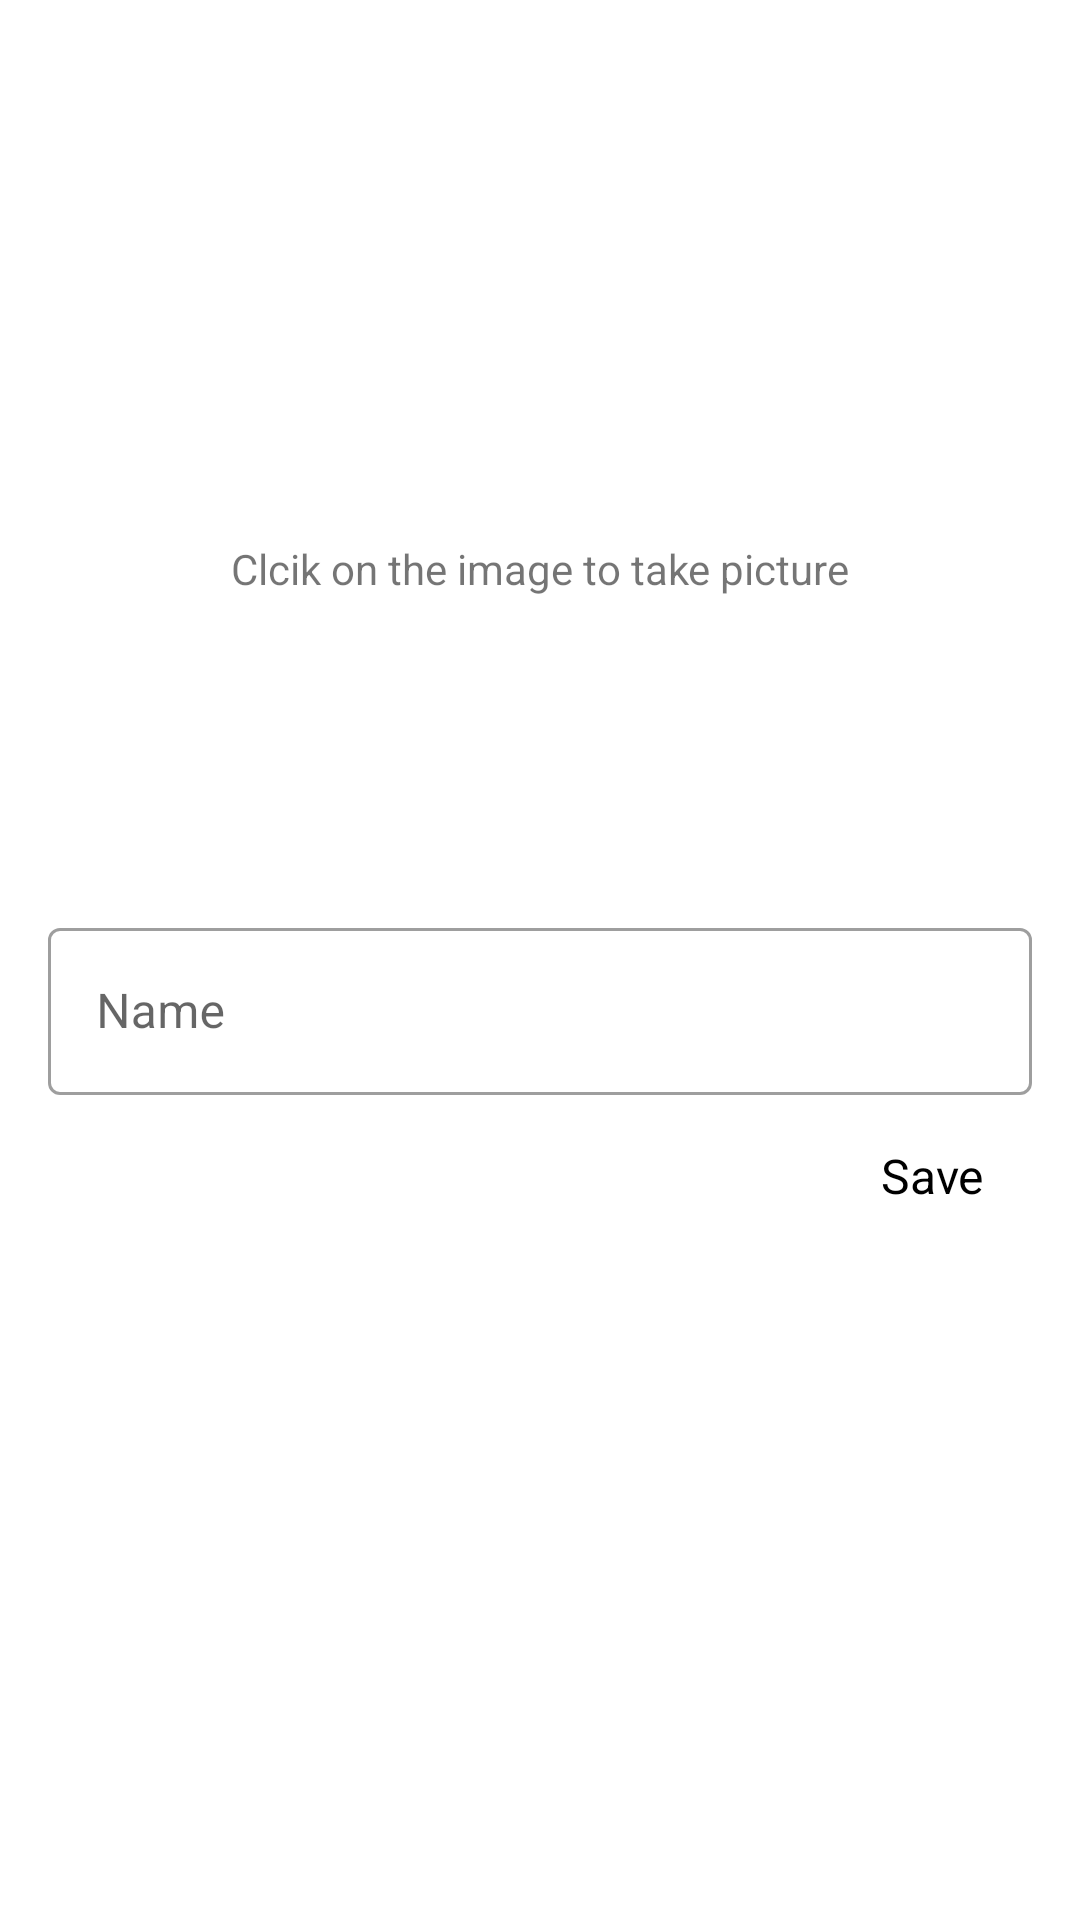

The Android layout XML behind this screen, and the referenced resources:
<!-- AndroidManifest.xml: application theme Theme.AttendanceApp -->
<!-- res/layout/new_attendee.xml -->
<?xml version="1.0" encoding="utf-8"?>
<LinearLayout xmlns:android="http://schemas.android.com/apk/res/android"
    xmlns:app="http://schemas.android.com/apk/res-auto"
    xmlns:tools="http://schemas.android.com/tools"
    android:layout_width="match_parent"
    android:layout_height="match_parent">

    <ScrollView
        android:layout_width="match_parent"
        android:layout_height="match_parent">

        <androidx.constraintlayout.widget.ConstraintLayout
            android:layout_width="match_parent"
            android:layout_height="match_parent">


            <ImageView
                android:id="@+id/attendee_img"
                android:layout_width="100dp"
                android:layout_height="100dp"
                android:layout_marginStart="16dp"
                android:layout_marginTop="80dp"
                android:layout_marginEnd="16dp"
                android:layout_marginBottom="124dp"
                app:layout_constraintBottom_toTopOf="@+id/attendee_name_tl"
                app:layout_constraintEnd_toEndOf="parent"
                app:layout_constraintStart_toStartOf="parent"
                app:layout_constraintTop_toTopOf="parent"
                app:srcCompat="@drawable/ic_undraw_profile_pic_ic_5_t"
                tools:srcCompat="@tools:sample/avatars" />

            <com.google.android.material.textfield.TextInputLayout
                android:id="@+id/attendee_name_tl"
                style="@style/Widget.MaterialComponents.TextInputLayout.OutlinedBox"
                android:layout_width="0dp"
                android:layout_height="wrap_content"
                android:layout_marginStart="16dp"
                android:layout_marginEnd="16dp"
                android:layout_marginBottom="16dp"
                android:hint="Name"
                app:layout_constraintBottom_toTopOf="@+id/save_attendee_bt"
                app:layout_constraintEnd_toEndOf="parent"
                app:layout_constraintStart_toStartOf="parent">

                <com.google.android.material.textfield.TextInputEditText
                    android:layout_width="match_parent"
                    android:layout_height="wrap_content" />
            </com.google.android.material.textfield.TextInputLayout>

            <com.google.android.material.textview.MaterialTextView
                android:id="@+id/save_attendee_bt"
                android:layout_width="0dp"
                android:layout_height="wrap_content"
                android:layout_marginEnd="32dp"
                android:layout_marginBottom="32dp"
                android:text="Save"
                android:textColor="@color/black"
                android:textSize="16sp"
                app:cornerRadius="0dp"
                app:layout_constraintBottom_toBottomOf="parent"
                app:layout_constraintEnd_toEndOf="parent" />

            <TextView
                android:id="@+id/textView3"
                android:layout_width="wrap_content"
                android:layout_height="wrap_content"
                android:text="Clcik on the image to take picture"
                app:layout_constraintEnd_toEndOf="parent"
                app:layout_constraintStart_toStartOf="parent"
                app:layout_constraintTop_toBottomOf="@+id/attendee_img" />

            <ImageButton
                android:id="@+id/close_new_attendee_bt"
                android:layout_width="wrap_content"
                android:layout_height="wrap_content"
                android:layout_marginStart="16dp"
                android:layout_marginTop="16dp"
                android:backgroundTint="@color/white"
                android:src="@drawable/ic_baseline_close_24"
                app:layout_constraintStart_toStartOf="parent"
                app:layout_constraintTop_toTopOf="parent" />
        </androidx.constraintlayout.widget.ConstraintLayout>

    </ScrollView>

</LinearLayout>
<!-- resources referenced by this layout -->
<resources>
  <color name="black">#FF000000</color>
  <color name="white">#FFFFFFFF</color>
  <style name="Theme.AttendanceApp" parent="Theme.MaterialComponents.DayNight.DarkActionBar">
          
          <item name="android:windowDisablePreview">true</item>
          <item name="colorPrimary">@color/blue</item>
          <item name="colorPrimaryVariant">@color/purple_700</item>
          <item name="colorOnPrimary">@color/white</item>
          
          <item name="colorSecondary">@color/teal_200</item>
          <item name="colorSecondaryVariant">@color/teal_700</item>
          <item name="colorOnSecondary">@color/black</item>
          
          <item name="android:statusBarColor" tools:targetApi="l">?attr/colorPrimaryVariant</item>
          
  
      </style>
  <color name="blue">#3144EB</color>
  <color name="purple_700">#FF3700B3</color>
  <color name="teal_200">#FF03DAC5</color>
  <color name="teal_700">#FF018786</color>
</resources>
